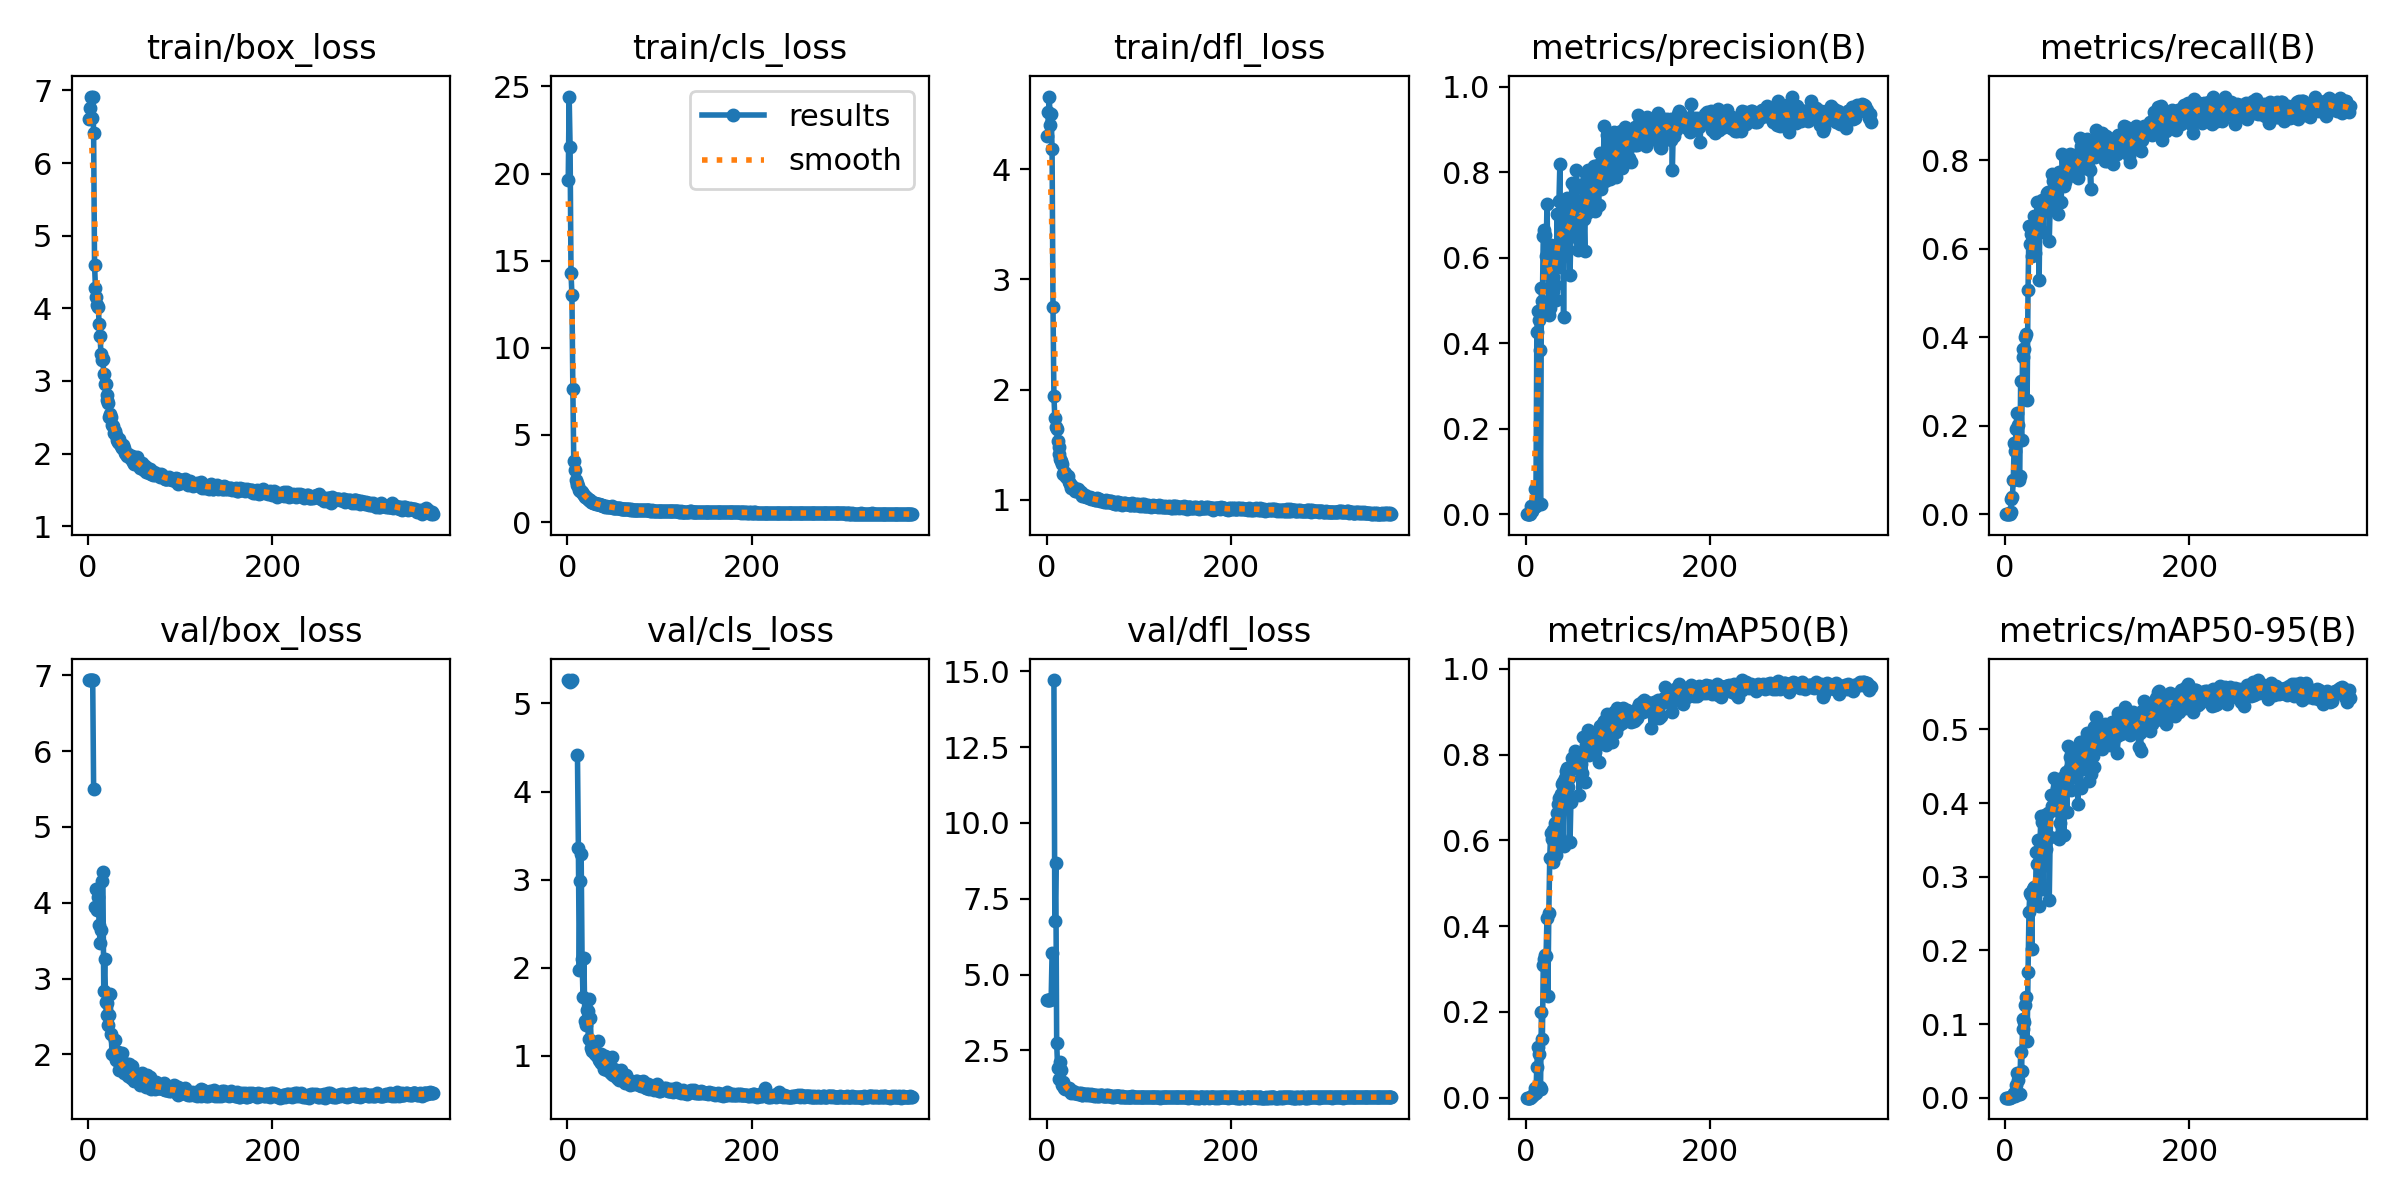

Values plotted in this chart, from the file beside it:
epoch, time, train/box_loss, train/cls_loss, train/dfl_loss, metrics/precision(B), metrics/recall(B), metrics/mAP50(B), metrics/mAP50-95(B), val/box_loss, val/cls_loss, val/dfl_loss, lr/pg0, lr/pg1, lr/pg2
1, 490.1, 6.6, 19.64, 4.299, 0, 0, 0, 0, 6.938, 5.26, 4.153, 0.0025, 0.0025, 0.0025
2, 1090, 6.759, 24.42, 4.522, 0, 0, 0, 0, 6.938, 5.253, 4.15, 0.005099, 0.005099, 0.005099
3, 1711, 6.916, 21.55, 4.659, 0, 0, 0, 0, 6.937, 5.242, 4.152, 0.007697, 0.007697, 0.007697
4, 2260, 6.619, 14.31, 4.397, 0, 0, 0, 0, 6.938, 5.25, 4.161, 0.009995, 0.009995, 0.009995
5, 2722, 6.909, 13.04, 4.498, 0, 0, 0, 0, 6.939, 5.265, 4.182, 0.009993, 0.009993, 0.009993
6, 3161, 6.412, 7.653, 4.183, 0.01926, 0.00458, 0.00122, 0.00036, 5.505, inf, 5.7, 0.009992, 0.009992, 0.009992
7, 3646, 4.601, 3.492, 2.746, 0.00675, 0.03365, 0.00406, 0.00132, nan, nan, nan, 0.00999, 0.00999, 0.00999
8, 4221, 4.28, 2.994, 1.943, 0.01489, 0.03895, 0.00663, 0.00189, 3.946, inf, 14.71, 0.009988, 0.009988, 0.009988
9, 4680, 4.154, 2.408, 1.74, 0.01641, 0.07818, 0.00905, 0.00225, 4.176, inf, 6.753, 0.009987, 0.009987, 0.009987
10, 5145, 4.045, 2.268, 1.662, 0.05785, 0.1598, 0.02251, 0.00657, 3.905, inf, 8.672, 0.009985, 0.009985, 0.009985
11, 5650, 4.02, 2.149, 1.639, 0.01917, 0.1425, 0.01172, 0.00274, 4.077, 4.414, 2.75, 0.009983, 0.009983, 0.009983
12, 6295, 3.79, 2.057, 1.53, 0.4256, 0.1925, 0.07181, 0.01775, 3.706, 3.36, 1.925, 0.009982, 0.009982, 0.009982
13, 6809, 3.616, 1.867, 1.476, 0.4739, 0.2281, 0.1183, 0.03287, 3.469, 1.969, 1.559, 0.00998, 0.00998, 0.00998
14, 7278, 3.368, 1.8, 1.415, 0.4545, 0.2026, 0.1014, 0.02417, 3.641, 2.987, 1.911, 0.009979, 0.009979, 0.009979
15, 7677, 3.294, 1.755, 1.37, 0.3838, 0.07806, 0.02508, 0.00481, 4.284, 3.29, 2.125, 0.009977, 0.009977, 0.009977
16, 8184, 3.298, 1.723, 1.354, 0.02491, 0.08722, 0.02051, 0.00461, 4.403, 2.094, 1.863, 0.009975, 0.009975, 0.009975
17, 8768, 3.092, 1.621, 1.324, 0.5286, 0.3008, 0.199, 0.06211, 2.832, 1.67, 1.353, 0.009974, 0.009974, 0.009974
18, 9366, 2.959, 1.542, 1.236, 0.4992, 0.167, 0.1377, 0.03624, 3.261, 2.115, 1.464, 0.009972, 0.009972, 0.009972
19, 9964, 2.962, 1.456, 1.256, 0.651, 0.3552, 0.3104, 0.09347, 2.69, 1.399, 1.271, 0.00997, 0.00997, 0.00997
20, 10455, 2.803, 1.414, 1.242, 0.6637, 0.3733, 0.3238, 0.1066, 2.524, 1.346, 1.239, 0.009969, 0.009969, 0.009969
21, 11077, 2.733, 1.382, 1.208, 0.652, 0.3742, 0.3339, 0.1023, 2.672, 1.522, 1.281, 0.009967, 0.009967, 0.009967
22, 11706, 2.698, 1.336, 1.209, 0.6035, 0.4013, 0.3304, 0.1257, 2.385, 1.508, 1.225, 0.009965, 0.009965, 0.009965
23, 12248, 2.51, 1.289, 1.218, 0.7242, 0.4067, 0.4189, 0.1362, 2.514, 1.195, 1.232, 0.009964, 0.009964, 0.009964
24, 12922, 2.549, 1.245, 1.162, 0.6045, 0.259, 0.2364, 0.07712, 2.802, 1.643, 1.257, 0.009962, 0.009962, 0.009962
25, 13465, 2.502, 1.243, 1.146, 0.4662, 0.5076, 0.4308, 0.1706, 2.263, 1.428, 1.177, 0.00996, 0.00996, 0.00996
26, 13919, 2.392, 1.177, 1.137, 0.4829, 0.6504, 0.5584, 0.2521, 2.006, 1.095, 1.138, 0.009959, 0.009959, 0.009959
27, 14413, 2.377, 1.176, 1.109, 0.6295, 0.6099, 0.6178, 0.2779, 2.011, 1.057, 1.113, 0.009957, 0.009957, 0.009957
28, 14966, 2.284, 1.094, 1.116, 0.5764, 0.6324, 0.6033, 0.2748, 1.996, 1.055, 1.118, 0.009955, 0.009955, 0.009955
29, 15532, 2.318, 1.1, 1.112, 0.5207, 0.5827, 0.5506, 0.2015, 2.192, 1.094, 1.182, 0.009954, 0.009954, 0.009954
30, 15978, 2.254, 1.089, 1.109, 0.5543, 0.6456, 0.6245, 0.2838, 1.928, 1.025, 1.097, 0.009952, 0.009952, 0.009952
31, 16628, 2.193, 1.033, 1.083, 0.6118, 0.6393, 0.6144, 0.2866, 1.98, 1.016, 1.105, 0.00995, 0.00995, 0.00995
32, 17065, 2.159, 1.018, 1.076, 0.5354, 0.6745, 0.6401, 0.2846, 2.035, 1.003, 1.108, 0.009949, 0.009949, 0.009949
33, 17603, 2.204, 1.026, 1.083, 0.5009, 0.5893, 0.5662, 0.2721, 1.901, 1.164, 1.103, 0.009947, 0.009947, 0.009947
34, 18216, 2.145, 1.016, 1.094, 0.7024, 0.6367, 0.6639, 0.3338, 1.797, 0.9477, 1.067, 0.009946, 0.009946, 0.009946
35, 18918, 2.142, 0.9869, 1.076, 0.579, 0.7059, 0.685, 0.3176, 1.901, 0.9374, 1.091, 0.009944, 0.009944, 0.009944
36, 19419, 2.103, 0.9928, 1.069, 0.7329, 0.6472, 0.698, 0.3497, 1.822, 0.9161, 1.067, 0.009942, 0.009942, 0.009942
37, 20050, 2.079, 0.9675, 1.07, 0.8185, 0.5289, 0.6065, 0.2606, 2.017, 1.023, 1.103, 0.009941, 0.009941, 0.009941
38, 20565, 2.115, 0.9525, 1.045, 0.6084, 0.7009, 0.7083, 0.3479, 1.808, 0.9592, 1.048, 0.009939, 0.009939, 0.009939
39, 21120, 2.073, 0.9275, 1.038, 0.6601, 0.6866, 0.732, 0.383, 1.749, 0.9752, 1.047, 0.009937, 0.009937, 0.009937
40, 21759, 2.013, 0.9281, 1.047, 0.6644, 0.7097, 0.7373, 0.3736, 1.776, 0.8555, 1.051, 0.009936, 0.009936, 0.009936
41, 22234, 1.999, 0.8838, 1.031, 0.4604, 0.637, 0.5866, 0.2838, 1.805, 0.9965, 1.053, 0.009934, 0.009934, 0.009934
42, 22843, 1.966, 0.94, 1.041, 0.653, 0.7019, 0.7208, 0.3279, 1.875, 0.9902, 1.073, 0.009932, 0.009932, 0.009932
43, 23338, 1.994, 0.8897, 1.029, 0.7311, 0.7074, 0.7466, 0.3839, 1.718, 0.8422, 1.047, 0.009931, 0.009931, 0.009931
44, 23900, 1.972, 0.8831, 1.026, 0.6511, 0.7125, 0.7618, 0.3374, 1.874, 0.8729, 1.064, 0.009929, 0.009929, 0.009929
45, 24365, 1.971, 0.8649, 1.029, 0.7402, 0.7099, 0.7694, 0.3747, 1.834, 0.8578, 1.054, 0.009927, 0.009927, 0.009927
46, 24878, 1.948, 0.8818, 1.017, 0.6806, 0.727, 0.7238, 0.3507, 1.739, 0.8207, 1.038, 0.009926, 0.009926, 0.009926
47, 25382, 1.931, 0.8574, 1.025, 0.6584, 0.7278, 0.7451, 0.3863, 1.692, 0.8114, 1.023, 0.009924, 0.009924, 0.009924
48, 26074, 1.961, 0.9125, 1.012, 0.5591, 0.6178, 0.5954, 0.269, 1.84, 0.9889, 1.066, 0.009922, 0.009922, 0.009922
49, 26644, 1.882, 0.8468, 1.018, 0.6613, 0.6957, 0.6888, 0.3537, 1.715, 0.7996, 1.028, 0.009921, 0.009921, 0.009921
50, 27112, 1.861, 0.821, 1.008, 0.7739, 0.7271, 0.7912, 0.4114, 1.653, 0.7797, 1.018, 0.009919, 0.009919, 0.009919
51, 27593, 1.884, 0.7922, 1.007, 0.6969, 0.7691, 0.769, 0.3958, 1.669, 0.8498, 1.015, 0.009917, 0.009917, 0.009917
52, 28138, 1.943, 0.8179, 1.004, 0.728, 0.7535, 0.7698, 0.3909, 1.722, 0.7876, 1.028, 0.009916, 0.009916, 0.009916
53, 28612, 1.949, 0.811, 1.002, 0.7621, 0.7609, 0.8094, 0.4344, 1.661, 0.7693, 1.02, 0.009914, 0.009914, 0.009914
54, 29141, 1.882, 0.7847, 0.9954, 0.6785, 0.7334, 0.781, 0.4046, 1.653, 0.7474, 1.014, 0.009913, 0.009913, 0.009913
55, 29691, 1.835, 0.7954, 1.013, 0.8039, 0.7205, 0.7846, 0.3959, 1.727, 0.7577, 1.033, 0.009911, 0.009911, 0.009911
56, 30355, 1.802, 0.7958, 0.9987, 0.7079, 0.7437, 0.7713, 0.4207, 1.601, 0.7294, 1.004, 0.009909, 0.009909, 0.009909
57, 30926, 1.835, 0.7811, 1.007, 0.6181, 0.7631, 0.7876, 0.4205, 1.608, 0.7575, 1.003, 0.009908, 0.009908, 0.009908
58, 31479, 1.822, 0.7646, 0.9873, 0.6421, 0.6787, 0.7063, 0.3543, 1.716, 0.8376, 1.034, 0.009906, 0.009906, 0.009906
59, 32104, 1.869, 0.7776, 1.002, 0.7107, 0.774, 0.771, 0.3513, 1.755, 0.7877, 1.027, 0.009904, 0.009904, 0.009904
60, 32616, 1.794, 0.7779, 0.9853, 0.6928, 0.7557, 0.7777, 0.3723, 1.7, 0.7802, 1.022, 0.009903, 0.009903, 0.009903
... 314 more rows
